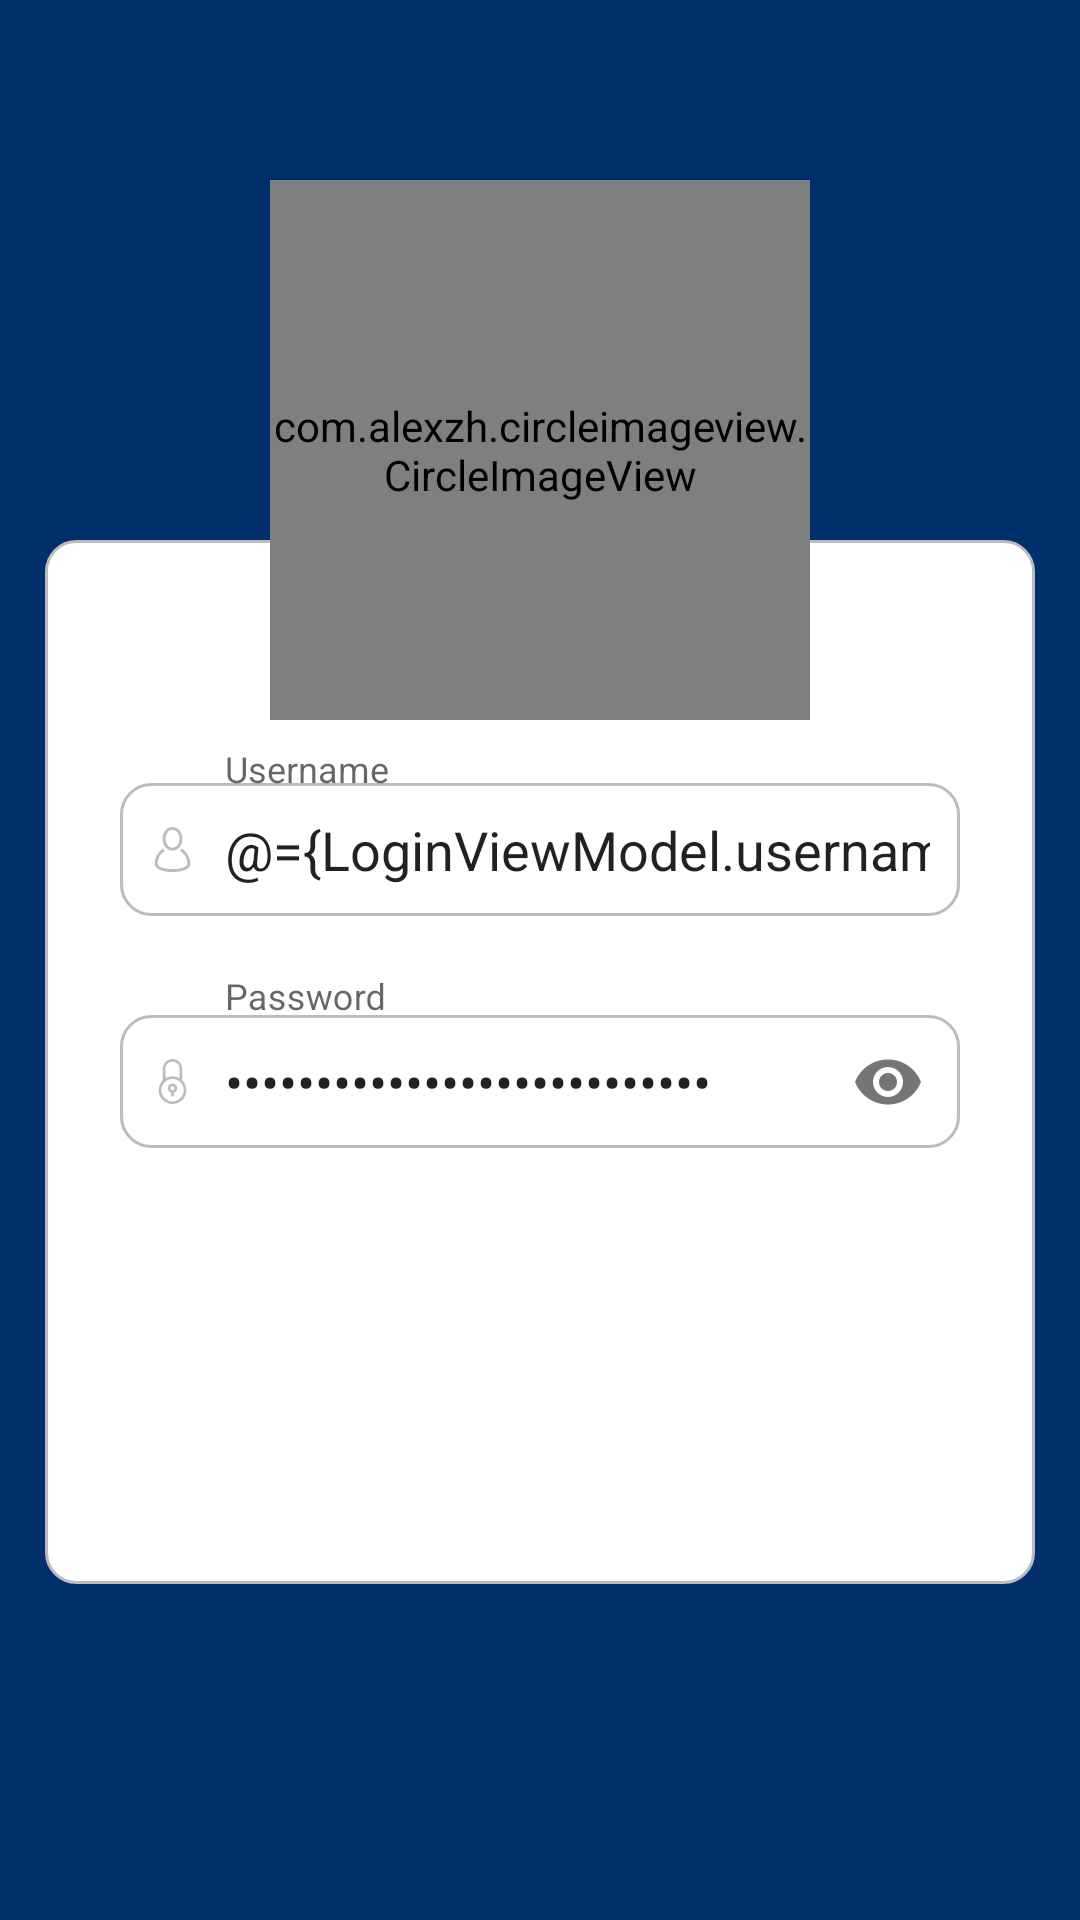

Write the Android layout XML for this screen, with the resource values it uses.
<!-- AndroidManifest.xml: application theme AppTheme -->
<!-- res/layout/activity_login.xml -->
<?xml version="1.0" encoding="utf-8"?>
<layout xmlns:android="http://schemas.android.com/apk/res/android"
    xmlns:app="http://schemas.android.com/apk/res-auto"
    xmlns:tools="http://schemas.android.com/tools">

    <data>

        <variable
            name="LoginViewModel"
            type="com.knezevic.mobilenetworkinventorymanager_pis.viewmodel.LoginViewModel" />
    </data>

    <androidx.constraintlayout.widget.ConstraintLayout
        android:layout_width="match_parent"
        android:layout_height="match_parent"
        android:background="@color/colorPrimaryDark"
        tools:context="com.knezevic.mobilenetworkinventorymanager_pis.activities.LoginActivity">

        <androidx.constraintlayout.widget.ConstraintLayout
            android:layout_width="match_parent"
            android:layout_height="wrap_content"
            android:layout_marginStart="15dp"
            android:layout_marginTop="180dp"
            android:layout_marginEnd="15dp"
            android:background="@drawable/white_drawable"
            android:paddingBottom="50dp"
            app:layout_constraintEnd_toEndOf="parent"
            app:layout_constraintStart_toStartOf="parent"
            app:layout_constraintTop_toTopOf="parent">

            <com.google.android.material.textfield.TextInputLayout
                android:id="@+id/text_input_layout_username"
                android:layout_width="match_parent"
                android:layout_height="wrap_content"
                android:layout_marginLeft="25dp"
                android:layout_marginTop="70dp"
                android:layout_marginRight="25dp"
                app:errorEnabled="true"
                app:layout_constraintEnd_toEndOf="parent"
                app:layout_constraintStart_toStartOf="parent"
                app:layout_constraintTop_toTopOf="parent">

                <com.google.android.material.textfield.TextInputEditText
                    android:id="@+id/et_username"
                    android:layout_width="match_parent"
                    android:layout_height="wrap_content"
                    android:background="@drawable/text_border_drawable"
                    android:drawableStart="@drawable/ic_user"
                    android:drawablePadding="10dp"
                    android:hint="@string/username"
                    android:inputType="text"
                    android:padding="10dp"
                    android:text="@={LoginViewModel.username}"
                    app:layout_constraintEnd_toEndOf="parent"
                    app:layout_constraintStart_toStartOf="parent"
                    app:layout_constraintTop_toTopOf="parent" />
            </com.google.android.material.textfield.TextInputLayout>

            <com.google.android.material.textfield.TextInputLayout
                android:id="@+id/text_input_layout_pass"
                android:layout_width="match_parent"
                android:layout_height="wrap_content"
                android:layout_marginLeft="25dp"
                android:layout_marginRight="25dp"
                app:errorEnabled="true"
                app:layout_constraintEnd_toEndOf="parent"
                app:layout_constraintStart_toStartOf="parent"
                app:layout_constraintTop_toBottomOf="@+id/text_input_layout_username"
                app:passwordToggleEnabled="true">

                <com.google.android.material.textfield.TextInputEditText
                    android:id="@+id/et_password"
                    android:layout_width="match_parent"
                    android:layout_height="wrap_content"
                    android:background="@drawable/text_border_drawable"
                    android:drawableStart="@drawable/ic_password"
                    android:drawablePadding="10dp"
                    android:hint="@string/password"
                    android:inputType="textPassword"
                    android:padding="10dp"
                    android:text="@={LoginViewModel.password}" />

            </com.google.android.material.textfield.TextInputLayout>

            <androidx.appcompat.widget.AppCompatButton
                android:id="@+id/btn_login"
                android:layout_width="match_parent"
                android:layout_height="wrap_content"
                android:layout_marginLeft="25dp"
                android:layout_marginTop="25dp"
                android:layout_marginRight="25dp"
                android:background="@drawable/btn_shape"
                android:onClick="@{()->LoginViewModel.loginUser()}"
                android:padding="10dp"
                android:text="@string/login"
                android:textColor="@color/colorWhite"
                android:textStyle="bold"
                app:layout_constraintEnd_toEndOf="parent"
                app:layout_constraintStart_toStartOf="parent"
                app:layout_constraintTop_toBottomOf="@+id/text_input_layout_pass" />
        </androidx.constraintlayout.widget.ConstraintLayout>

        <com.alexzh.circleimageview.CircleImageView
            android:id="@+id/circle_image_view_logo"
            android:layout_width="180dp"
            android:layout_height="180dp"
            android:layout_marginTop="60dp"
            android:src="@mipmap/logo"
            app:layout_constraintEnd_toEndOf="parent"
            app:layout_constraintStart_toStartOf="parent"
            app:layout_constraintTop_toTopOf="parent"
            app:view_backgroundColor="@color/colorPrimaryDark"
            app:view_borderColor="@color/colorPrimaryDark"
            app:view_borderWidth="6dp"
            app:view_shadowColor="@color/colorPrimaryDark"
            app:view_shadowRadius="4dp" />

    </androidx.constraintlayout.widget.ConstraintLayout>

</layout>
<!-- resources referenced by this layout -->
<resources>
  <color name="colorPrimaryDark">#002f6c</color>
  <color name="colorWhite">#ffffff</color>
  <!-- drawable ic_password (drawable) -->
  <vector xmlns:android="http://schemas.android.com/apk/res/android"
      android:width="15dp"
      android:height="15dp"
      android:viewportWidth="512"
      android:viewportHeight="512">
      <path
          android:fillColor="@color/colorLightGray"
          android:pathData="m366.245,242.136v-131.891c0,-60.789 -49.455,-110.245 -110.245,-110.245s-110.245,49.456 -110.245,110.245v131.891c-29.144,28.599 -47.255,68.403 -47.255,112.364 0,86.846 70.654,157.5 157.5,157.5s157.5,-70.654 157.5,-157.5c0,-43.961 -18.111,-83.765 -47.255,-112.364zM175.755,110.245c0,-44.247 35.997,-80.245 80.245,-80.245s80.245,35.998 80.245,80.245v108.783c-48.586,-28.889 -110.267,-29.863 -160.49,0zM256,482c-70.304,0 -127.5,-57.196 -127.5,-127.5s57.196,-127.5 127.5,-127.5 127.5,57.196 127.5,127.5 -57.196,127.5 -127.5,127.5z" />
      <path
          android:fillColor="@color/colorLightGray"
          android:pathData="m256,279.908c-29.362,0 -53.25,23.888 -53.25,53.25 0,24.154 16.17,44.59 38.25,51.085v30.226c0,8.284 6.716,15 15,15s15,-6.716 15,-15v-30.226c22.08,-6.495 38.25,-26.931 38.25,-51.085 0,-29.363 -23.888,-53.25 -53.25,-53.25zM256,356.408c-12.82,0 -23.25,-10.43 -23.25,-23.25s10.43,-23.25 23.25,-23.25 23.25,10.43 23.25,23.25 -10.43,23.25 -23.25,23.25z" />
  </vector>
  <!-- drawable ic_user (drawable) -->
  <vector xmlns:android="http://schemas.android.com/apk/res/android"
      android:width="15dp"
      android:height="15dp"
      android:viewportWidth="456.368"
      android:viewportHeight="456.368">
      <path
          android:fillColor="@color/colorLightGray"
          android:pathData="M324.194,220.526c-6.172,7.772 -13.106,14.947 -21.07,21.423c45.459,26.076 76.149,75.1 76.149,131.158c0,30.29 -66.367,54.018 -151.09,54.018s-151.09,-23.728 -151.09,-54.018c0,-56.058 30.69,-105.082 76.149,-131.158c-7.963,-6.476 -14.897,-13.65 -21.07,-21.423c-50.624,31.969 -84.322,88.41 -84.322,152.581c0,19.439 10.644,46.53 61.355,65.201c31.632,11.647 73.886,18.06 118.979,18.06c45.093,0 87.347,-6.413 118.979,-18.06c50.71,-18.671 61.355,-45.762 61.355,-65.201C408.516,308.936 374.818,252.495 324.194,220.526z" />
      <path
          android:fillColor="@color/colorLightGray"
          android:pathData="M228.182,239.795c56.833,0 100.597,-54.936 100.597,-119.897C328.779,54.907 284.993,0 228.182,0c-56.833,0 -100.597,54.936 -100.597,119.897C127.585,184.888 171.372,239.795 228.182,239.795zM228.182,29.243c39.344,0 71.354,40.667 71.354,90.654s-32.01,90.654 -71.354,90.654s-71.354,-40.667 -71.354,-90.654S188.838,29.243 228.182,29.243z" />
  </vector>
  <!-- drawable text_border_drawable (drawable) -->
  <?xml version="1.0" encoding="utf-8"?>
  <shape xmlns:android="http://schemas.android.com/apk/res/android"
      android:shape="rectangle">
  
      <corners android:radius="10dp" />
      <stroke
          android:width="1dp"
          android:color="@color/colorLightGray" />
      <solid android:color="@color/colorTransparent" />
  
  </shape>
  <!-- drawable white_drawable (drawable) -->
  <?xml version="1.0" encoding="utf-8"?>
  <shape xmlns:android="http://schemas.android.com/apk/res/android"
      android:shape="rectangle">
  
      <corners android:radius="10dp" />
      <stroke
          android:width="1dp"
          android:color="@color/colorLightGray" />
      <solid android:color="@color/colorWhite" />
  
  </shape>
  <string name="login">Login</string>
  <string name="password">Password</string>
  <string name="username">Username</string>
  <style name="AppTheme" parent="Theme.AppCompat.Light.DarkActionBar">
          
          <item name="colorPrimary">@color/colorPrimary</item>
          <item name="colorPrimaryDark">@color/colorPrimaryDark</item>
          <item name="colorAccent">@color/colorAccent</item>
      </style>
  <color name="colorLightGray">#BCBCBC</color>
  <color name="colorTransparent">#00000000</color>
  <color name="colorPrimary">#01579b</color>
  <color name="colorAccent">#4f83cc</color>
</resources>
